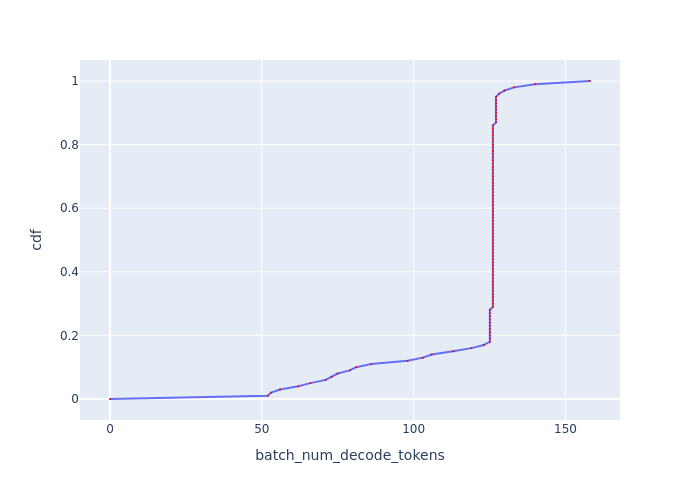

Source data for this figure (header and first rows):
, cdf, batch_num_decode_tokens
0, 0.0, 0.0
1, 0.01, 51.99
2, 0.02, 53.04
3, 0.03, 55.98
4, 0.04, 61.99
5, 0.05, 65.96
6, 0.06, 71.02
7, 0.07, 73.04
8, 0.08, 74.96
9, 0.09, 78.96
10, 0.1, 81.04
11, 0.11, 86.06
12, 0.12, 98
13, 0.13, 103
14, 0.14, 106
15, 0.15, 113
16, 0.16, 119
17, 0.17, 123.1
18, 0.18, 125.1
19, 0.19, 125.1
20, 0.2, 125.1
21, 0.21, 125.1
22, 0.22, 125.1
23, 0.23, 125.1
24, 0.24, 125.1
25, 0.25, 125.1
26, 0.26, 125.1
27, 0.27, 125.1
28, 0.28, 125.1
29, 0.29, 126.1
30, 0.3, 126.1
31, 0.31, 126.1
32, 0.32, 126.1
33, 0.33, 126.1
34, 0.34, 126.1
35, 0.35, 126.1
36, 0.36, 126.1
37, 0.37, 126.1
38, 0.38, 126.1
39, 0.39, 126.1
40, 0.4, 126.1
41, 0.41, 126.1
42, 0.42, 126.1
43, 0.43, 126.1
44, 0.44, 126.1
45, 0.45, 126.1
46, 0.46, 126.1
47, 0.47, 126.1
48, 0.48, 126.1
49, 0.49, 126.1
50, 0.5, 126.1
51, 0.51, 126.1
52, 0.52, 126.1
53, 0.53, 126.1
54, 0.54, 126.1
55, 0.55, 126.1
56, 0.56, 126.1
57, 0.57, 126.1
58, 0.58, 126.1
59, 0.59, 126.1
... 41 more rows
